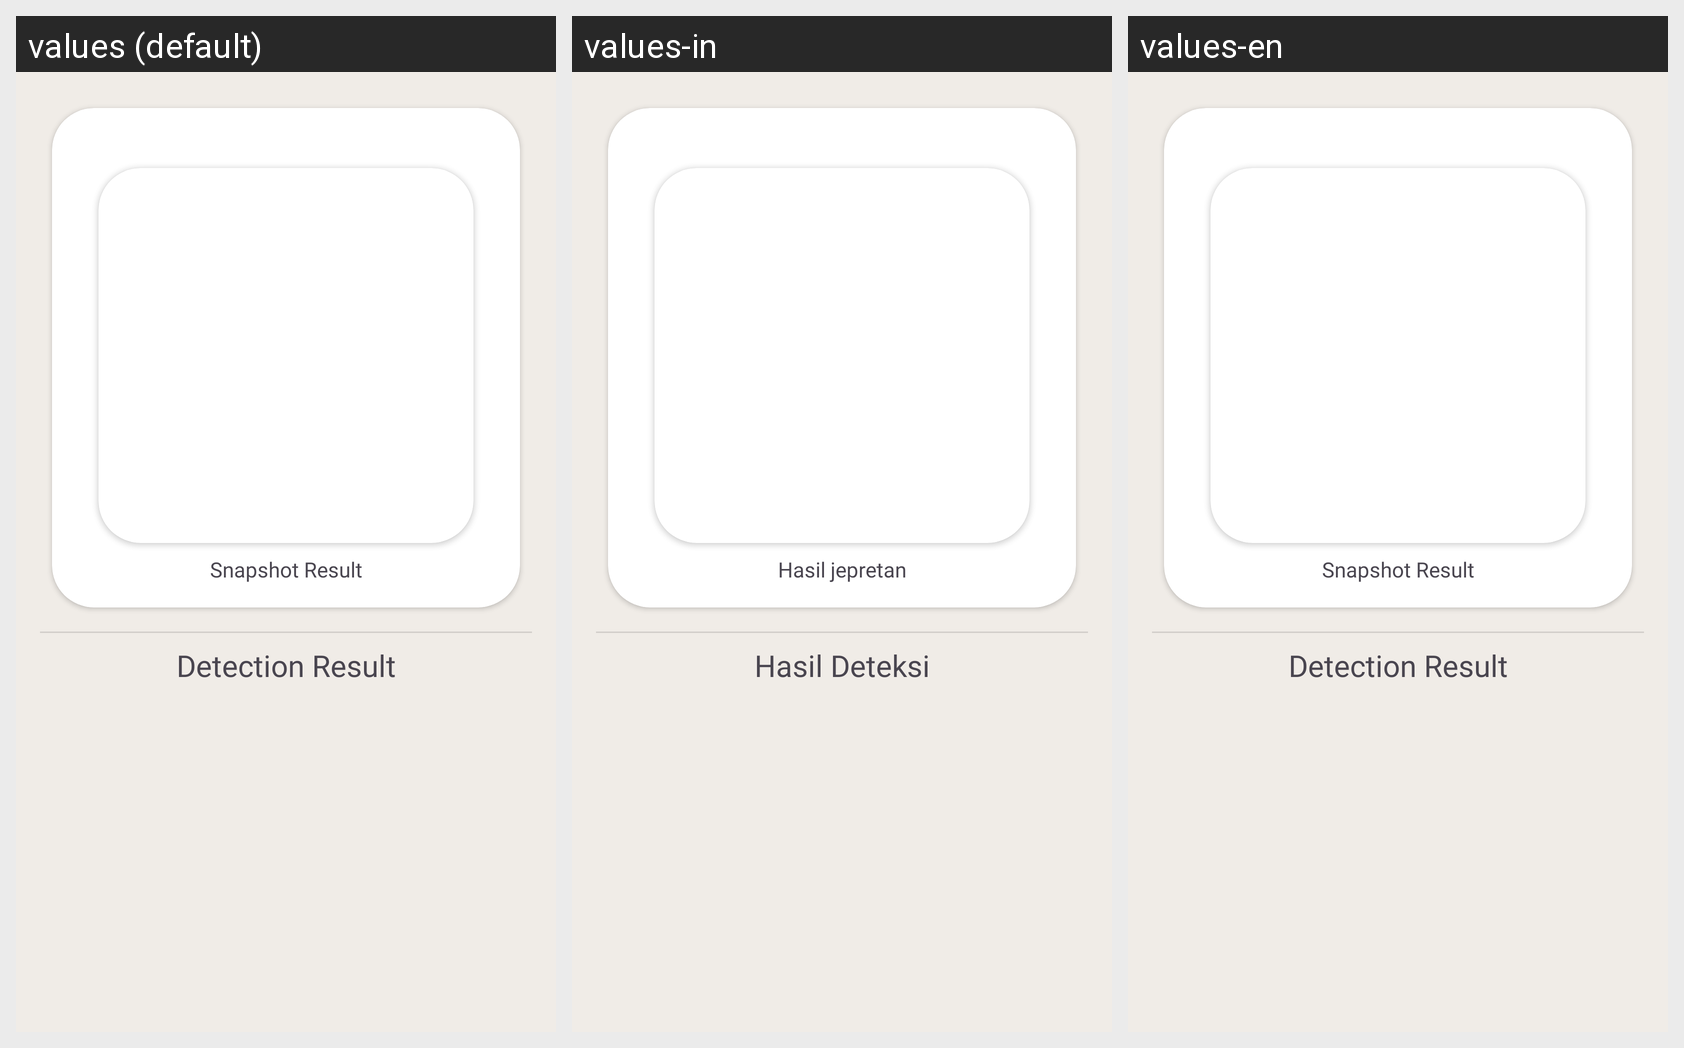

The Android screen above is rendered under several locales of the same app. Produce the string resources it draws, with the default and per-locale values.
Android screen res/layout/activity_result.xml rendered under 3 locales, left to right: values (default), values-in, values-en. Device: Nexus 5 (rendered at 1080×1920; each locale shown at half size, 540×960, under a caption strip naming it); theme Theme.KarsaNusa.
Strings drawn on this screen, with the default value and each locale's value (text and hints the layout hard-codes, and strings that could not be matched under every locale, appear in the picture but are not listed):

text_scan
  values: Snapshot Result
  values-in: Hasil jepretan
  values-en: Snapshot Result

hasil_deteksi
  values: Detection Result
  values-in: Hasil Deteksi
  values-en: Detection Result  [not translated; the default value is used]
